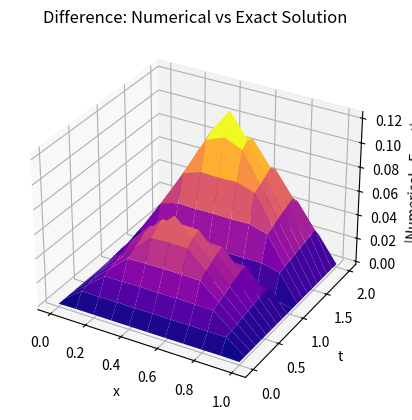

Python code for this plot:
import numpy as np
import matplotlib.pyplot as plt
from mpl_toolkits.mplot3d import Axes3D

# Parameters
L = 1.0         # Length of the domain
T = 2.0         # Total time
h = 0.1         # Spatial step size
k = 0.1         # Time step size
c = 1.0         # Wave speed
lambda_ = (k**2) / (h**2)

Nx = int(L / h) + 1  # Number of spatial points
Nt = int(T / k)      # Number of time steps

x = np.linspace(0, L, Nx)
t = np.linspace(0, T, Nt)

# Initial conditions
f = x * (1 - x)
u_initial = f
u_previous = np.zeros(Nx)  # u(x, -k) is assumed to be zero

# Numerical solution setup
u = np.zeros((Nt, Nx))
u[0, :] = u_initial  # Initial condition at t=0
u[1, :] = u_initial  # First time step (ut(x, 0) = 0)

# Time-stepping loop
for n in range(1, Nt-1):
    for i in range(1, Nx-1):
        u[n+1, i] = 2 * (1 - lambda_) * u[n, i] + lambda_ * (u[n, i+1] + u[n, i-1]) - u[n-1, i]

# Exact solution using d'Alembert's formula
def compute_bn(n):
    """Compute the Fourier sine coefficient b_n for f(x) = x(1-x)."""
    return (4 / (n**3 * np.pi**3)) * (1 - (-1)**n)

def Sf_s(x, terms=10):
    """Compute the Fourier sine series."""
    result = np.zeros_like(x)
    for n in range(1, terms + 1):
        result += compute_bn(n) * np.sin(n * np.pi * x)
    return result

u_exact = np.zeros((Nt, Nx))
for n in range(Nt):
    u_exact[n, :] = 0.5 * (Sf_s(x + t[n]) + Sf_s(x - t[n]))

# Plot the difference between numerical and exact solutions
X, T = np.meshgrid(x, t)  # Create grid for plotting
fig = plt.figure()
ax = fig.add_subplot(111, projection='3d')
ax.plot_surface(X, T, np.abs(u - u_exact), cmap='plasma')
ax.set_title('Difference: Numerical vs Exact Solution')
ax.set_xlabel('x')
ax.set_ylabel('t')
ax.set_zlabel('|Numerical - Exact|')
plt.show()
